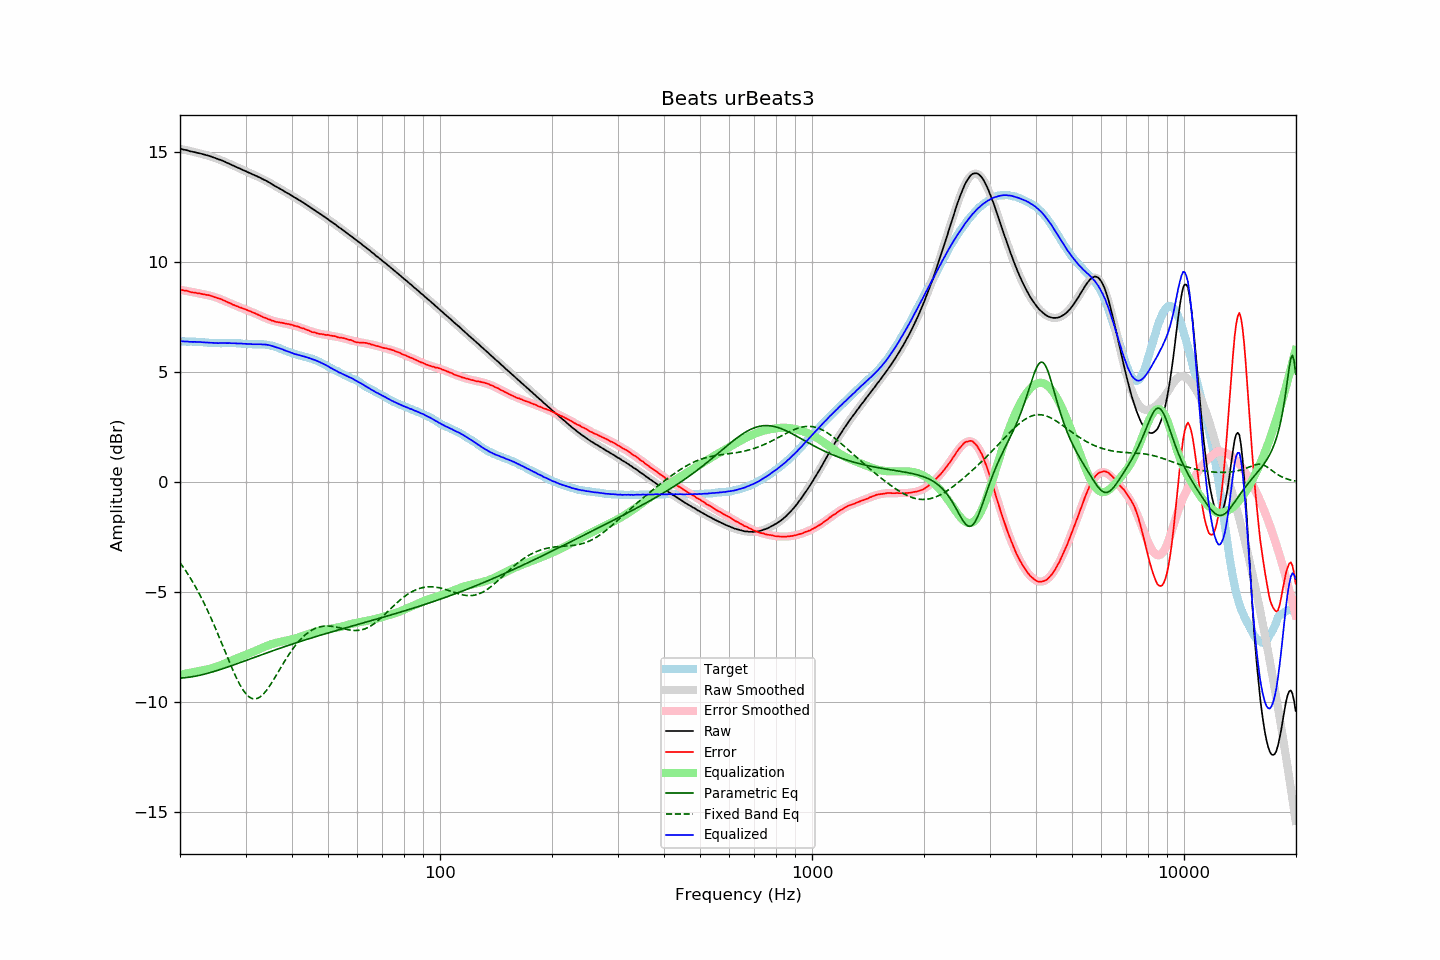

Data behind this chart, as committed beside it:
frequency, raw, error, smoothed, error_smoothed, equalization, parametric_eq, fixed_band_eq, equalized_raw, equalized_smoothed, target
20.00, 15.16, 8.76, 15.16, 8.75, -8.75, -8.91, -3.66, 6.41, 6.41, 6.40
20.20, 15.15, 8.75, 15.14, 8.74, -8.74, -8.90, -3.76, 6.41, 6.40, 6.40
20.40, 15.13, 8.73, 15.13, 8.73, -8.73, -8.90, -3.86, 6.41, 6.40, 6.40
20.61, 15.11, 8.71, 15.11, 8.71, -8.71, -8.89, -3.97, 6.40, 6.40, 6.40
20.81, 15.10, 8.71, 15.10, 8.70, -8.70, -8.88, -4.08, 6.40, 6.40, 6.39
21.02, 15.08, 8.69, 15.08, 8.68, -8.68, -8.87, -4.19, 6.40, 6.40, 6.39
21.23, 15.05, 8.66, 15.06, 8.67, -8.67, -8.86, -4.31, 6.38, 6.39, 6.39
21.44, 15.04, 8.64, 15.05, 8.66, -8.66, -8.85, -4.43, 6.38, 6.39, 6.40
21.66, 15.02, 8.63, 15.03, 8.64, -8.64, -8.84, -4.55, 6.38, 6.39, 6.39
21.87, 15.01, 8.62, 15.01, 8.63, -8.63, -8.83, -4.67, 6.38, 6.38, 6.39
22.09, 14.99, 8.61, 14.99, 8.61, -8.61, -8.81, -4.80, 6.38, 6.38, 6.38
22.31, 14.97, 8.59, 14.98, 8.60, -8.60, -8.80, -4.94, 6.37, 6.38, 6.38
22.54, 14.96, 8.59, 14.96, 8.58, -8.58, -8.78, -5.07, 6.38, 6.37, 6.37
22.76, 14.94, 8.57, 14.94, 8.57, -8.57, -8.77, -5.21, 6.37, 6.37, 6.37
22.99, 14.92, 8.55, 14.92, 8.56, -8.56, -8.75, -5.36, 6.36, 6.36, 6.37
23.22, 14.90, 8.54, 14.90, 8.54, -8.54, -8.73, -5.51, 6.36, 6.36, 6.36
23.45, 14.88, 8.52, 14.88, 8.53, -8.53, -8.71, -5.66, 6.35, 6.35, 6.36
23.69, 14.86, 8.51, 14.86, 8.51, -8.51, -8.69, -5.81, 6.35, 6.35, 6.35
23.92, 14.84, 8.51, 14.84, 8.49, -8.49, -8.67, -5.97, 6.35, 6.34, 6.34
24.16, 14.82, 8.49, 14.82, 8.48, -8.48, -8.65, -6.13, 6.35, 6.34, 6.34
24.40, 14.79, 8.46, 14.79, 8.46, -8.46, -8.63, -6.30, 6.34, 6.34, 6.33
24.65, 14.76, 8.43, 14.77, 8.43, -8.43, -8.61, -6.46, 6.33, 6.33, 6.33
24.89, 14.74, 8.41, 14.74, 8.41, -8.41, -8.59, -6.63, 6.33, 6.33, 6.33
25.14, 14.71, 8.38, 14.71, 8.38, -8.38, -8.57, -6.81, 6.33, 6.33, 6.33
25.39, 14.68, 8.36, 14.69, 8.36, -8.36, -8.54, -6.98, 6.32, 6.33, 6.32
25.65, 14.66, 8.34, 14.66, 8.33, -8.33, -8.52, -7.16, 6.33, 6.33, 6.32
25.91, 14.63, 8.31, 14.63, 8.30, -8.30, -8.50, -7.34, 6.33, 6.33, 6.32
26.16, 14.60, 8.27, 14.60, 8.27, -8.27, -8.47, -7.51, 6.33, 6.33, 6.33
26.43, 14.57, 8.24, 14.57, 8.24, -8.24, -8.45, -7.69, 6.33, 6.33, 6.33
26.69, 14.53, 8.20, 14.53, 8.21, -8.21, -8.42, -7.87, 6.32, 6.33, 6.33
26.96, 14.50, 8.18, 14.50, 8.18, -8.18, -8.40, -8.05, 6.33, 6.33, 6.33
27.23, 14.47, 8.15, 14.47, 8.14, -8.14, -8.37, -8.22, 6.33, 6.33, 6.33
27.50, 14.43, 8.11, 14.44, 8.11, -8.11, -8.35, -8.40, 6.32, 6.32, 6.32
27.77, 14.40, 8.07, 14.40, 8.08, -8.08, -8.32, -8.57, 6.32, 6.32, 6.33
28.05, 14.37, 8.05, 14.37, 8.05, -8.05, -8.29, -8.73, 6.32, 6.32, 6.32
28.33, 14.33, 8.01, 14.34, 8.02, -8.02, -8.27, -8.88, 6.31, 6.32, 6.32
28.62, 14.30, 7.99, 14.30, 7.99, -7.99, -8.24, -9.03, 6.31, 6.31, 6.31
28.90, 14.27, 7.95, 14.27, 7.96, -7.96, -8.21, -9.17, 6.31, 6.31, 6.32
29.19, 14.24, 7.94, 14.24, 7.93, -7.93, -8.19, -9.30, 6.31, 6.30, 6.31
29.48, 14.20, 7.91, 14.20, 7.90, -7.90, -8.16, -9.42, 6.30, 6.30, 6.29
29.78, 14.17, 7.88, 14.17, 7.88, -7.88, -8.13, -9.53, 6.30, 6.29, 6.29
30.08, 14.14, 7.85, 14.14, 7.85, -7.85, -8.11, -9.62, 6.29, 6.29, 6.29
30.38, 14.10, 7.82, 14.11, 7.82, -7.82, -8.08, -9.70, 6.28, 6.29, 6.28
30.68, 14.07, 7.79, 14.07, 7.79, -7.79, -8.05, -9.76, 6.28, 6.28, 6.28
30.99, 14.04, 7.77, 14.04, 7.76, -7.76, -8.03, -9.81, 6.28, 6.28, 6.28
31.30, 14.00, 7.73, 14.01, 7.73, -7.73, -8.00, -9.84, 6.27, 6.28, 6.27
31.61, 13.97, 7.70, 13.97, 7.70, -7.70, -7.97, -9.85, 6.27, 6.28, 6.27
31.93, 13.94, 7.67, 13.94, 7.66, -7.66, -7.95, -9.85, 6.28, 6.28, 6.27
32.24, 13.91, 7.63, 13.91, 7.63, -7.63, -7.92, -9.83, 6.28, 6.27, 6.28
32.57, 13.87, 7.61, 13.87, 7.60, -7.60, -7.89, -9.80, 6.27, 6.27, 6.27
32.89, 13.84, 7.57, 13.84, 7.57, -7.57, -7.87, -9.75, 6.27, 6.27, 6.27
33.22, 13.80, 7.53, 13.80, 7.53, -7.53, -7.84, -9.69, 6.27, 6.27, 6.27
33.55, 13.76, 7.49, 13.76, 7.50, -7.50, -7.81, -9.62, 6.26, 6.26, 6.27
33.89, 13.73, 7.48, 13.73, 7.47, -7.47, -7.79, -9.54, 6.26, 6.25, 6.26
34.23, 13.69, 7.45, 13.69, 7.44, -7.44, -7.76, -9.45, 6.25, 6.25, 6.24
34.57, 13.65, 7.41, 13.65, 7.41, -7.41, -7.73, -9.35, 6.24, 6.23, 6.24
34.92, 13.61, 7.39, 13.61, 7.39, -7.39, -7.71, -9.24, 6.22, 6.22, 6.22
35.27, 13.56, 7.35, 13.56, 7.36, -7.36, -7.68, -9.13, 6.20, 6.20, 6.22
35.62, 13.52, 7.34, 13.52, 7.34, -7.34, -7.66, -9.01, 6.18, 6.18, 6.18
35.97, 13.47, 7.30, 13.48, 7.32, -7.32, -7.63, -8.89, 6.15, 6.16, 6.17
... 635 more rows
